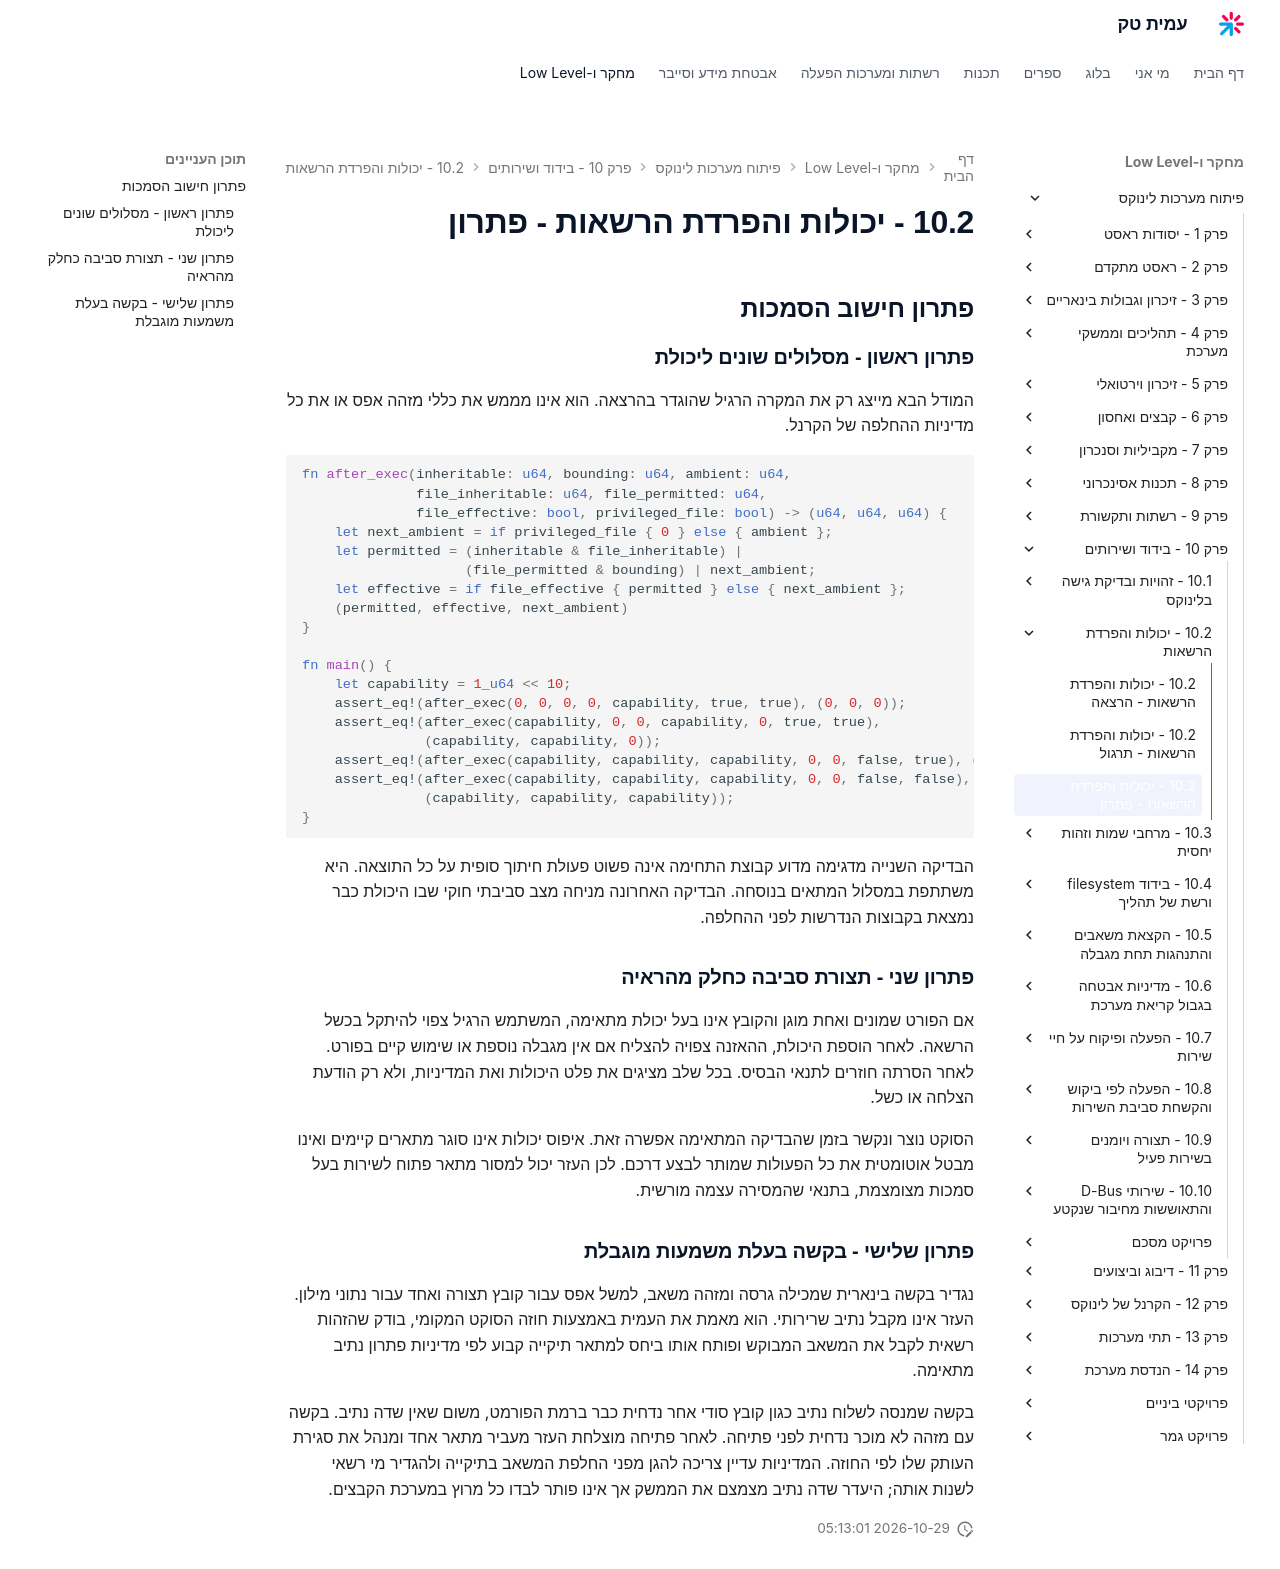

repository: AmitPinchasi/amittech · page: פיתוח-מערכות-לינוקס/10 - בידוד ושירותים/10.2 - יכולות והפרדת הרשאות/10.2 - יכולות והפרדת הרשאות - פתרון/index.html · generator: mkdocs

## פתרון חישוב הסמכות

### פתרון ראשון - מסלולים שונים ליכולת

המודל הבא מייצג רק את המקרה הרגיל שהוגדר בהרצאה. הוא אינו מממש את כללי מזהה אפס או את כל מדיניות ההחלפה של הקרנל.

```rust
fn after_exec(inheritable: u64, bounding: u64, ambient: u64,
              file_inheritable: u64, file_permitted: u64,
              file_effective: bool, privileged_file: bool) -> (u64, u64, u64) {
    let next_ambient = if privileged_file { 0 } else { ambient };
    let permitted = (inheritable & file_inheritable) |
                    (file_permitted & bounding) | next_ambient;
    let effective = if file_effective { permitted } else { next_ambient };
    (permitted, effective, next_ambient)
}

fn main() {
    let capability = 1_u64 << 10;
    assert_eq!(after_exec(0, 0, 0, 0, capability, true, true), (0, 0, 0));
    assert_eq!(after_exec(capability, 0, 0, capability, 0, true, true),
               (capability, capability, 0));
    assert_eq!(after_exec(capability, capability, capability, 0, 0, false, true), (0, 0, 0));
    assert_eq!(after_exec(capability, capability, capability, 0, 0, false, false),
               (capability, capability, capability));
}
```

הבדיקה השנייה מדגימה מדוע קבוצת התחימה אינה פשוט פעולת חיתוך סופית על כל התוצאה. היא משתתפת במסלול המתאים בנוסחה. הבדיקה האחרונה מניחה מצב סביבתי חוקי שבו היכולת כבר נמצאת בקבוצות הנדרשות לפני ההחלפה.

### פתרון שני - תצורת סביבה כחלק מהראיה

אם הפורט שמונים ואחת מוגן והקובץ אינו בעל יכולת מתאימה, המשתמש הרגיל צפוי להיתקל בכשל הרשאה. לאחר הוספת היכולת, ההאזנה צפויה להצליח אם אין מגבלה נוספת או שימוש קיים בפורט. לאחר הסרתה חוזרים לתנאי הבסיס. בכל שלב מציגים את פלט היכולות ואת המדיניות, ולא רק הודעת הצלחה או כשל.

הסוקט נוצר ונקשר בזמן שהבדיקה המתאימה אפשרה זאת. איפוס יכולות אינו סוגר מתארים קיימים ואינו מבטל אוטומטית את כל הפעולות שמותר לבצע דרכם. לכן העזר יכול למסור מתאר פתוח לשירות בעל סמכות מצומצמת, בתנאי שהמסירה עצמה מורשית.

### פתרון שלישי - בקשה בעלת משמעות מוגבלת

נגדיר בקשה בינארית שמכילה גרסה ומזהה משאב, למשל אפס עבור קובץ תצורה ואחד עבור נתוני מילון. העזר אינו מקבל נתיב שרירותי. הוא מאמת את העמית באמצעות חוזה הסוקט המקומי, בודק שהזהות רשאית לקבל את המשאב המבוקש ופותח אותו ביחס למתאר תיקייה קבוע לפי מדיניות פתרון נתיב מתאימה.

בקשה שמנסה לשלוח נתיב כגון קובץ סודי אחר נדחית כבר ברמת הפורמט, משום שאין שדה נתיב. בקשה עם מזהה לא מוכר נדחית לפני פתיחה. לאחר פתיחה מוצלחת העזר מעביר מתאר אחד ומנהל את סגירת העותק שלו לפי החוזה. המדיניות עדיין צריכה להגן מפני החלפת המשאב בתיקייה ולהגדיר מי רשאי לשנות אותה; היעדר שדה נתיב מצמצם את הממשק אך אינו פותר לבדו כל מרוץ במערכת הקבצים.
